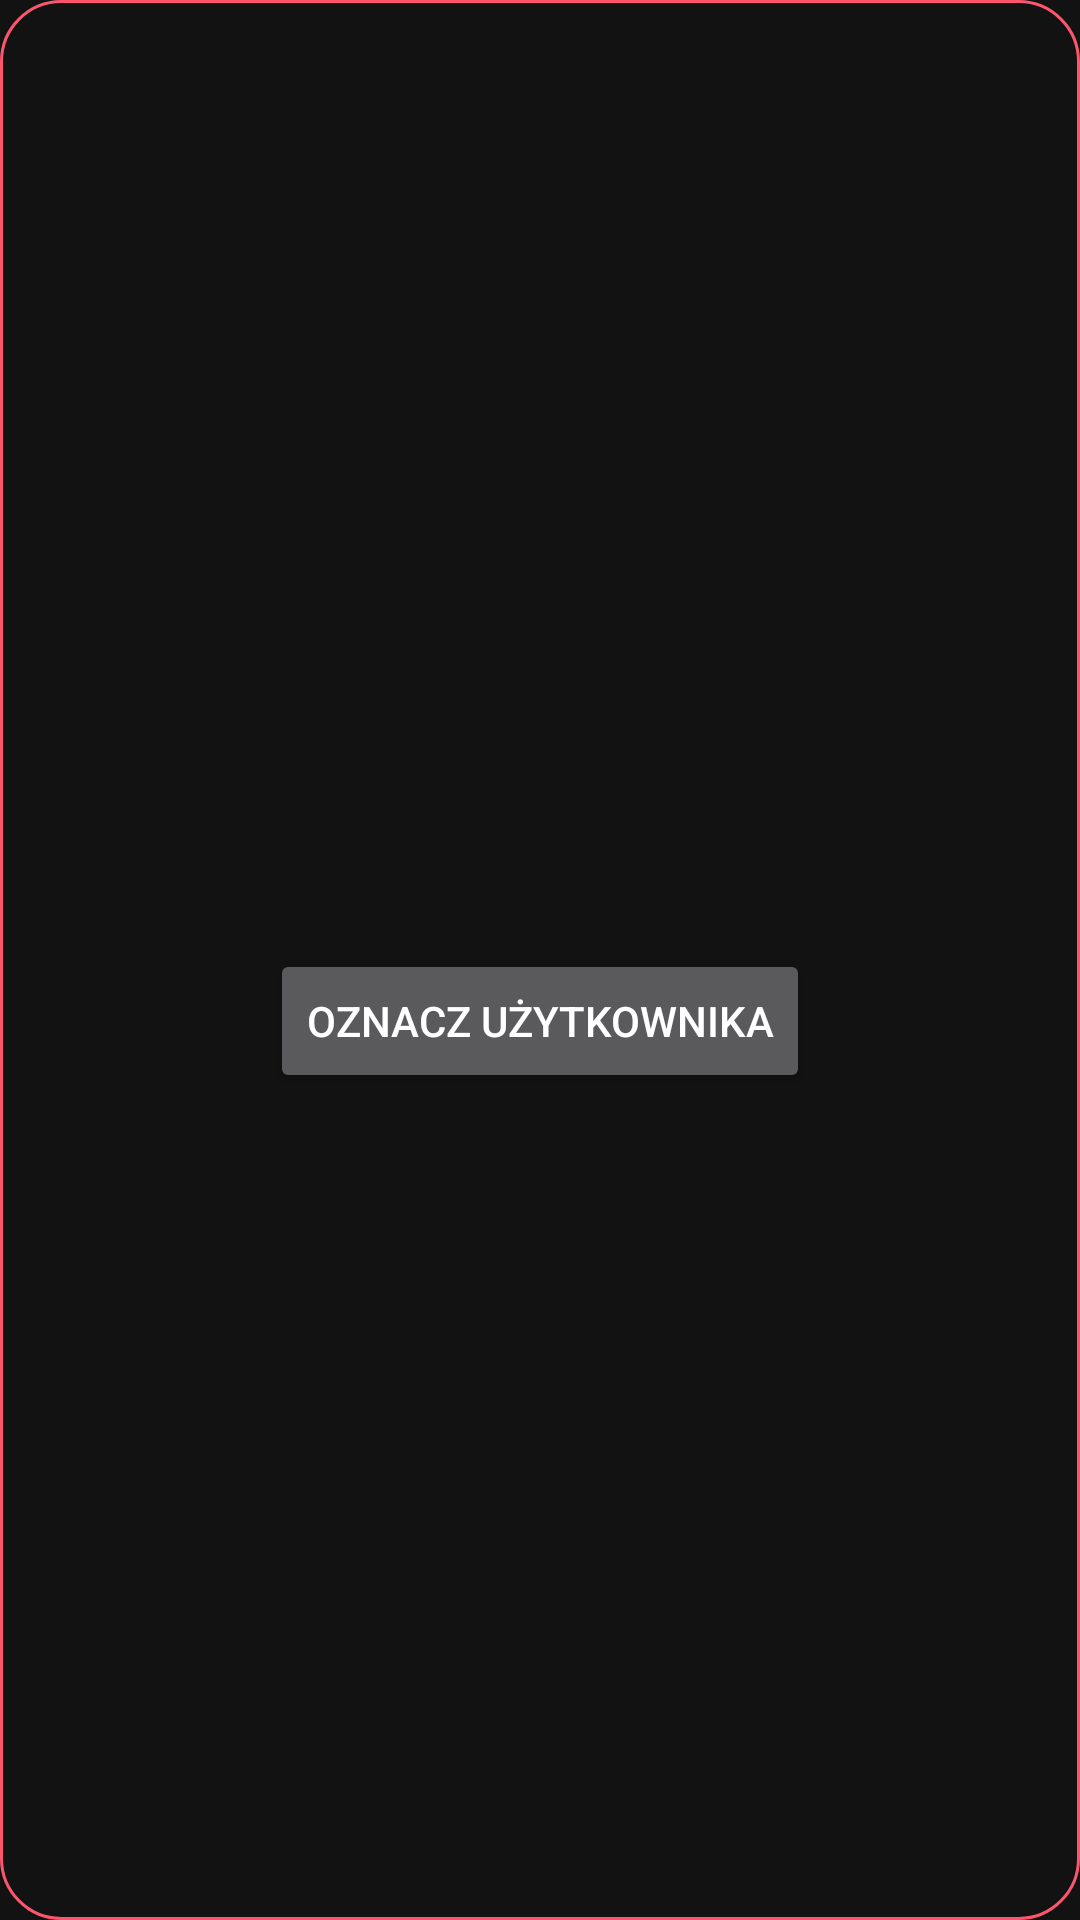

This screen was rendered from an Android layout file. Write that file and the resources it references.
<!-- AndroidManifest.xml: application theme AppTheme -->
<!-- res/layout/user_mark_suspect_item.xml -->
<?xml version="1.0" encoding="utf-8"?>
<layout xmlns:android="http://schemas.android.com/apk/res/android">
    <data>

        <variable
            name="vm"
            type="com.github.margawron.epidemicalertapp.databinds.viewmodels.adapter.UserMarkSuspectViewModel" />
    </data>

    <LinearLayout
        android:layout_width="match_parent"
        android:layout_height="wrap_content"
        android:gravity="center_horizontal"
        android:orientation="vertical"
        android:background="@drawable/item_border">

        <LinearLayout
            android:layout_width="match_parent"
            android:layout_height="wrap_content"
            android:gravity="center">

            <TextView
                android:id="@+id/user_suspect_name"
                android:layout_width="wrap_content"
                android:layout_height="wrap_content"
                android:layout_marginTop="2dp"
                android:text="@{vm.name}" />
        </LinearLayout>

        <LinearLayout
            android:layout_width="wrap_content"
            android:layout_height="match_parent"
            android:gravity="center">

            <Button
                android:id="@+id/user_suspect_button"
                android:layout_width="wrap_content"
                android:layout_height="wrap_content"
                android:layout_marginTop="10dp"
                android:onClick="@{() -> vm.onButtonClick()}"
                android:text="@string/suspect_mark_user" />
        </LinearLayout>
    </LinearLayout>
</layout>
<!-- resources referenced by this layout -->
<resources>
  <!-- drawable item_border (drawable) -->
  <?xml version="1.0" encoding="UTF-8"?>
  <shape xmlns:android="http://schemas.android.com/apk/res/android" android:shape="rectangle">
      <corners android:radius="20dp"/>
      <padding android:left="10dp" android:right="10dp" android:top="10dp" android:bottom="10dp"/>
      <stroke android:width="1dp" android:color="@color/colorAccent"/>
  </shape>
  <string name="suspect_mark_user">Oznacz użytkownika</string>
  <style name="AppTheme" parent="Theme.MaterialComponents">
          <item name="colorPrimary">@color/colorPrimary</item>
          <item name="colorPrimaryDark">@color/colorPrimaryDark</item>
          <item name="colorAccent">@color/colorAccent</item>
      </style>
  <color name="colorAccent">#FB566D</color>
  <color name="colorPrimary">#366DD8</color>
  <color name="colorPrimaryDark">#3A2765</color>
</resources>
